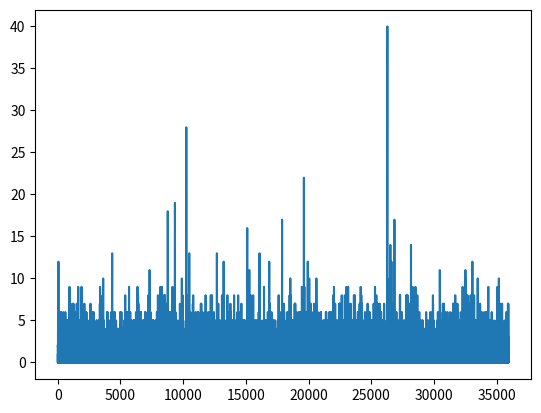

Here is the Python script that generated this plot: (Note: this script raises an exception after producing the figure.)
#!/usr/bin/env python3
# -*- coding: utf-8 -*-
"""

"""
import matplotlib.pyplot as plt
import numpy as np
from scipy.linalg import hankel, eigh
from scipy.optimize import minimize

#%%
def conv(k, x):
    return np.convolve(k, x, 'full')[k.shape[0]-1:-k.shape[0]+1]


def conv2d(Q, x):
    l = Q.shape[0]
    out = np.zeros((x.shape[0]-l+1))
    for i in range(x.shape[0]-l+1):
        s = x[i:i+l]
        res = s[:, None].T @ Q @ s
        out[i] = res
    return out


def flattenpars(k, Q, mu):
    """
    Flatten a set of parameters to be used with optimization
    functions.

    Inverse operation of splitpars.
    """
    kQmu = np.concatenate((k, Q.ravel(), [mu]))
    return kQmu


def splitpars(kQmu):
    """
    Split the flattened array into original shape

    Inverse operation of flattenpars.
    """
    k, Q, mu = np.split(kQmu, [filter_length, filter_length+filter_length**2])
    Q = Q.reshape((filter_length, filter_length))
    return k, Q, mu.squeeze()


def gqm_in(k, Q, mu):
    """
    Given a set of parameters,
    calculates the time series that go into exponential function
    """
#    k, Q, mu = splitpars(kQmu)
    def f(x):
        return conv(k, x) + conv2d(Q, x) + mu
    return f


def gqm_neuron(k, Q, mu):
    def fr(x):
        return np.exp(gqm_in(k, Q, mu)(x))
    return fr


def makeQ(t):
    x, y = np.meshgrid(t, t)
    Q = (-(x-0.18)**2/205) + (-(y-0.4)**2/415)
    return Q


#%%
def makeQ2(t):
    k1 = np.exp(-(t-0.12)**2/.0052)
    k2 = np.exp(-(t-.17)**2/.0023)-np.exp(-(t-.27)**2/.01)
    k3 = np.exp(-(t-0.32)**2/.004)
    ws = [.7, .67, -.8]
    ks = (k1, k2, k3)
    Q = np.zeros((t.shape[0], t.shape[0]))
    for k, w in zip(ks, ws):
        Q += w*np.outer(k, k)
    return Q, ks, ws


from scipy.optimize import check_grad, approx_fprime

def minimize_loglikelihood(k_initial, Q_initial, mu_initial, x, time_res, spikes):
    kQmu_initial = flattenpars(k_initial, Q_initial, mu_initial)
    x_mini = x[filter_length-1:]
    def loglikelihood(kQmu):
        P = gqm_in(*splitpars(kQmu))
        return -(np.sum(spikes*P(x) - time_res*np.sum(np.exp(P(x)))))
    # Instead of iterating over each time bin, generate a hankel matrix
    # from the stimulus vector and operate on that using matrix
    # multiplication like so: X @ xh , where X is a vector containing
    # some number for each time bin.

    xh = hankel(x_mini)[:, :filter_length]
    sTs = np.zeros((spikes.shape[0], filter_length, filter_length))
    for i in range(spikes.shape[0]):
        x_temp = x[i:i+filter_length][np.newaxis, :]
        sTs[i, :, :] = np.dot(x_temp.T, x_temp)
#    import pdb; pdb.set_trace()

    def gradients(kQmu):
        k, Q, mu = splitpars(kQmu)
        P = np.exp(gqm_in(k, Q, mu)(x))
        dLdk = np.zeros(k.shape)
        dLdq = np.zeros(Q.shape)
        dLdmu = 0
        for i in range(filter_length, x_mini.shape[0]):
            s = x[i-filter_length:i]
            dLdk += (spikes[i] * s -
                       time_res*P[i]*s)
            dLdq += (spikes[i] * np.outer(s,s) - time_res*P[i] * np.outer(s, s))
            dLdmu += spikes[i] - time_res * P[i]
#        dLdk = spikes @ xh - time_res*(P @ xh)
#
#        # Using einsum to multiply and sum along the desired axis.
#        # more detailed explanation here:
#        # https://stackoverflow.com/questions/26089893/understanding-numpys-einsum
#        dLdq = (np.einsum('ijk,i->jk', sTs, spikes)
#                - time_res*np.einsum('ijk,i->jk', sTs, P))
#        dLdmu = spikes.sum() - time_res*np.sum(P)
#        import pdb; pdb.set_trace()
        dL = flattenpars(dLdk, dLdq, dLdmu)
        return -dL

    print('Gradient diff', check_grad(loglikelihood, gradients, kQmu_initial))

    print('approx. gradient', approx_fprime(kQmu_initial, loglikelihood, 1e-2))


    res = minimize(loglikelihood, kQmu_initial, tol=1e-2,
                   method='CG',
#                   jac=gradients,
                   options={'disp':True})
    return res


#%%
filter_length = 40
if __name__ == '__main__':
    frame_rate = 60
    time_res = (1/frame_rate)
    tstop = 10*60 # in seconds
    t = np.arange(0, tstop, time_res)
    np.random.seed(1221)

    stim = np.random.normal(size=t.shape)*.2

    tmini = t[:filter_length]

    mu_in = .01
    k_in = np.exp(-(tmini-0.12)**2/.002)
    Q_in, Qks, Qws = makeQ2(tmini)

    #Q_in = np.zeros(Q_in.shape)


    f = gqm_neuron(k_in, Q_in, mu_in)
    rate = f(stim)

    spikes = np.random.poisson(rate)
    plt.plot(spikes)
    plt.show()
    #%%
    import time
    start = time.time()
    #res = minimize_loglikelihood(k_in, Q_in, mu_in, stim, time_res, spikes)
    res = minimize_loglikelihood(np.zeros(k_in.shape), np.zeros(Q_in.shape), 0, stim, time_res, spikes)
    elapsed = time.time()-start
    print(f'Time elapsed: {elapsed/60:6.1f} mins')

    k_out, Q_out, mu_out = splitpars(res.x)
    #%%
    axk = plt.subplot(211)
    axk.plot(k_in, label='k_in')
    axk.plot(k_out, label='k_out')
    axk.legend()

    axk.text(filter_length*.8, 0.5, f'mu_in:  {mu_in:4.2f}\nmu_out: {mu_out:4.2f}')

    axq1 = plt.subplot(223)
    axq2 = plt.subplot(224)
    axq1.imshow(Q_in)
    axq2.imshow(Q_out)
    savepath= '/home/<user>/Documents/meeting_notes/2018-12-05/'
    #plt.savefig(savepath+'simulatedsuccess.pdf')
    #plt.savefig(savepath+'simulatedsuccess.png')
    plt.show()

    #%%
    w_in, v_in = eigh(Q_in)
    w_out, v_out = eigh(Q_out)

    [plt.plot(Qk*Qw, color='C1') for Qk, Qw in zip(Qks, Qws)]
    plt.plot(v_in[:, [0, -2, -1]], color='C0')
    plt.plot(v_out[:, [0, -2, -1]], color='C2')
    plt.show()
